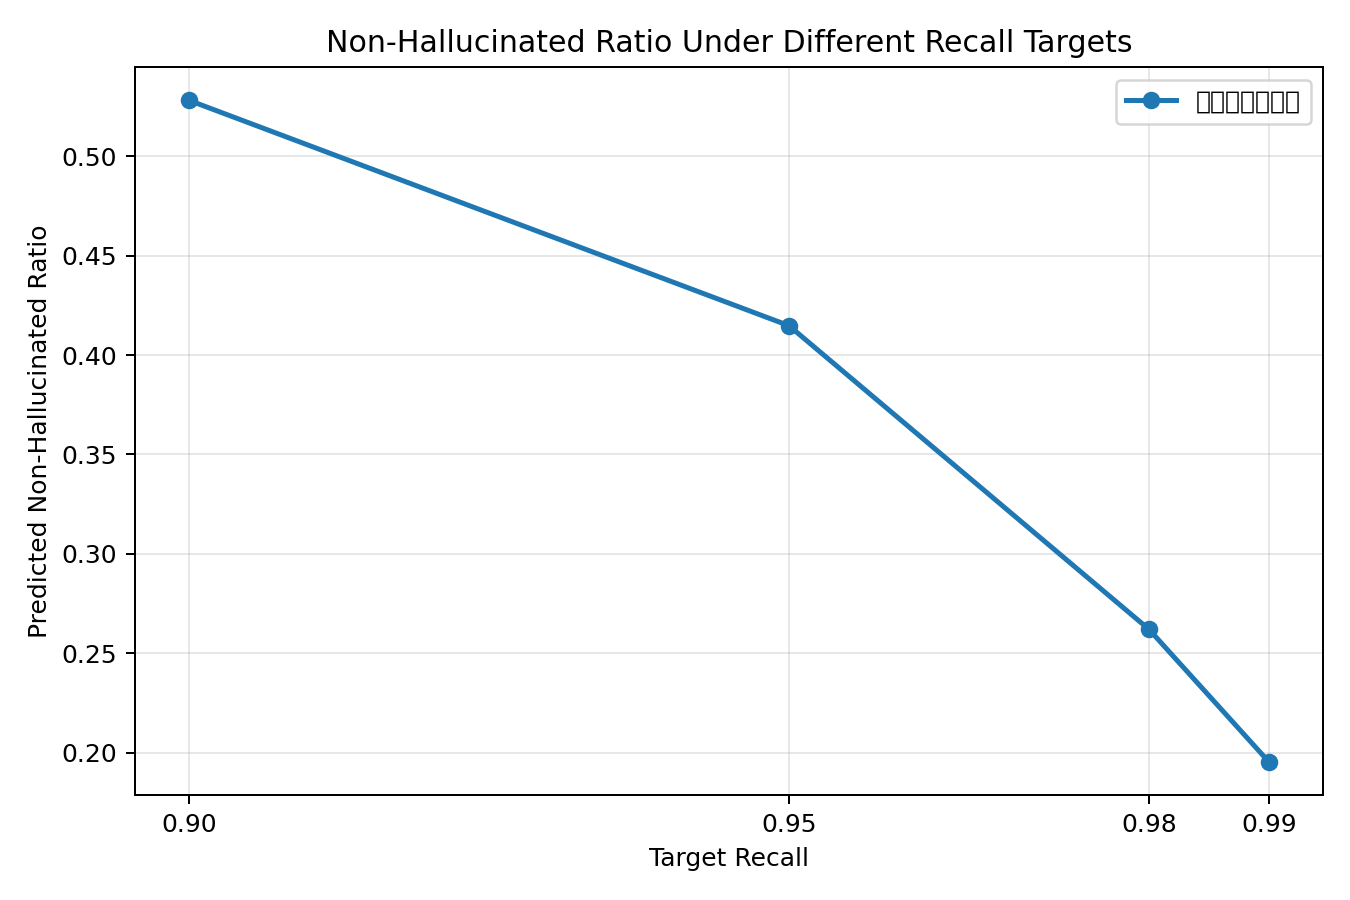

Source data for this figure (header and first rows):
metric, target_recall, precision_at_target_recall, achieved_recall_at_target, threshold_at_target_recall, non_hallucinated_ratio_at_target_recall, predicted_hallucinated_ratio_at_target_r…
图文匹配度风险, 0.9, 0.2794, 0.9011, 0.7464, 0.5281, 0.4719
图文匹配度风险, 0.95, 0.2376, 0.9505, 0.736, 0.4148, 0.5852
图文匹配度风险, 0.98, 0.195, 0.9835, 0.7222, 0.2621, 0.7379
图文匹配度风险, 0.99, 0.1808, 0.9945, 0.7155, 0.1953, 0.8047
